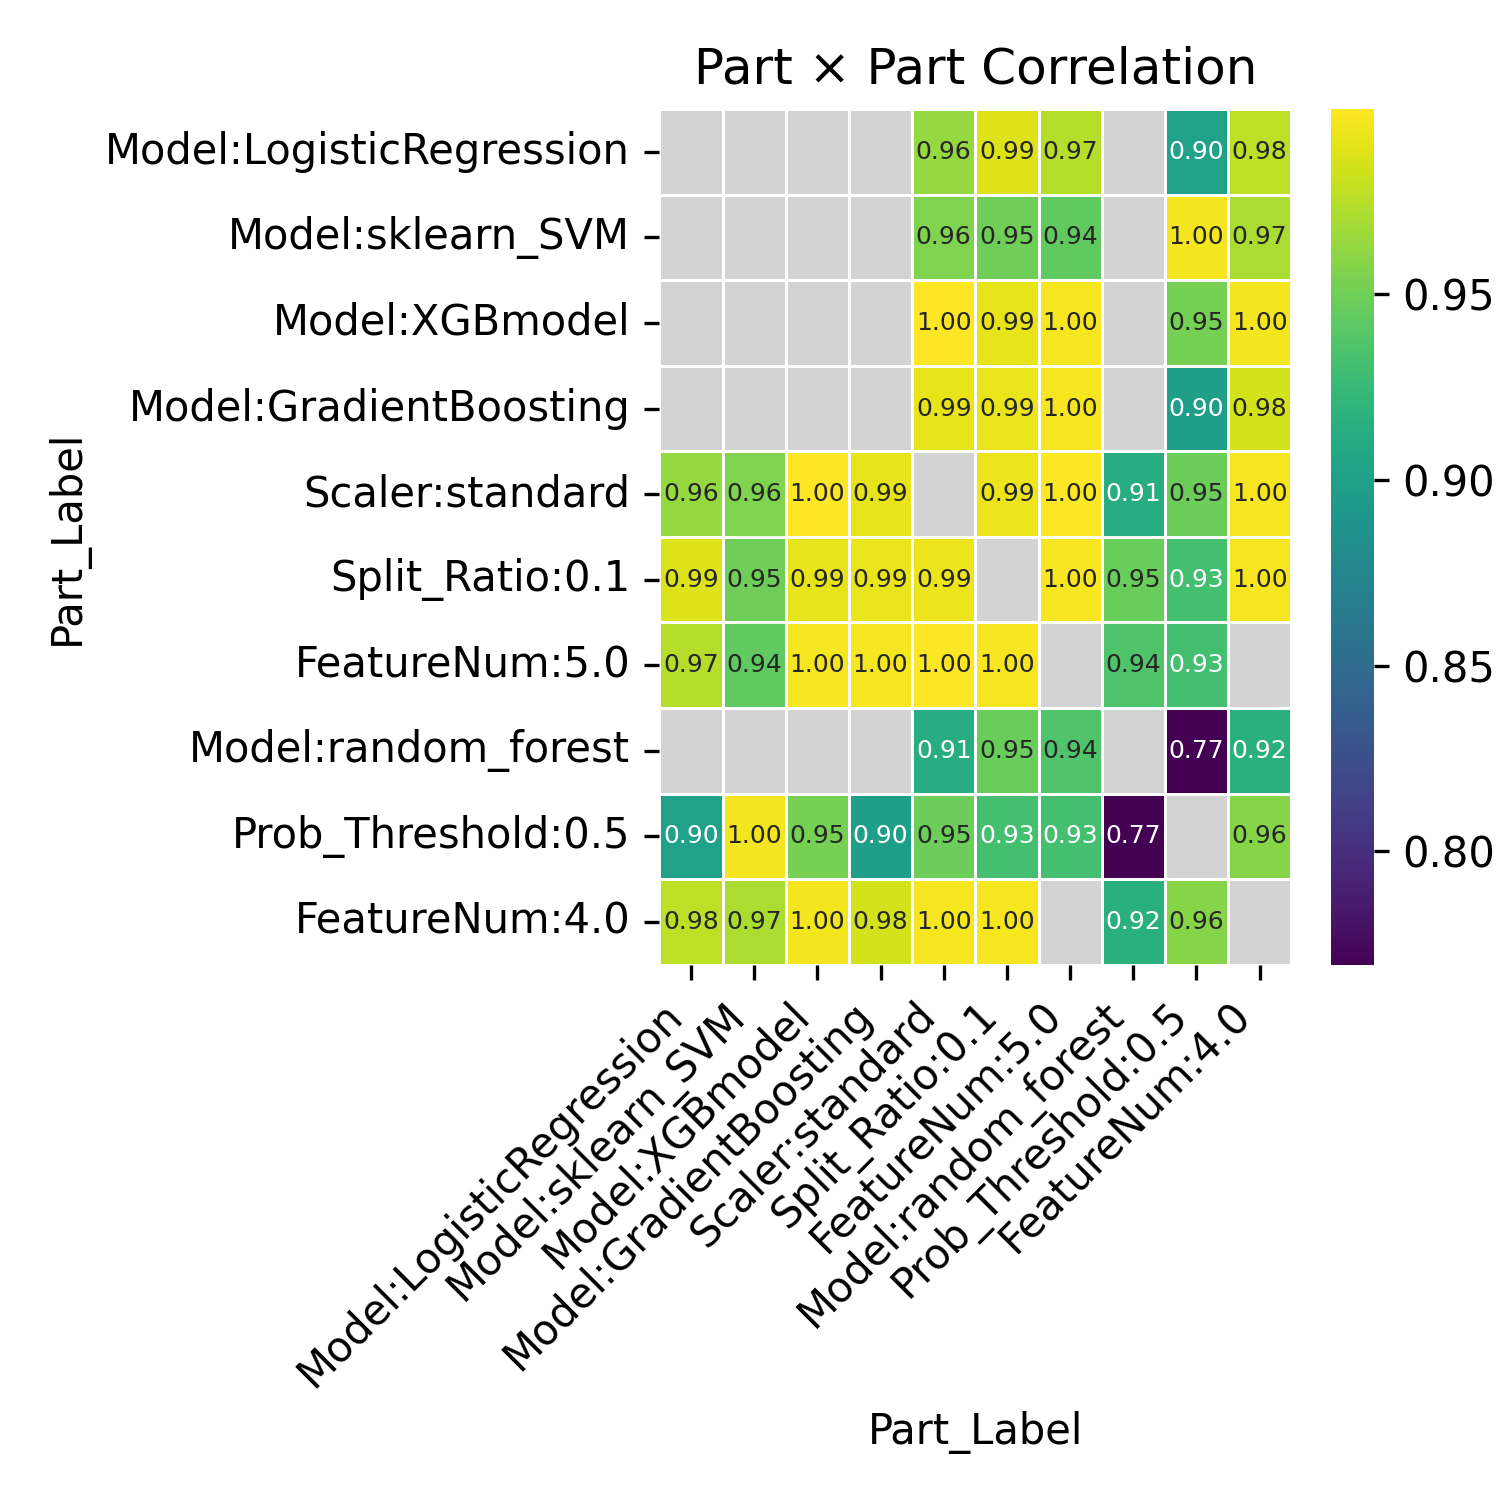

The data file committed next to this chart (first rows):
Part_Label, Model:LogisticRegression, Model:sklearn_SVM, Model:XGBmodel, Model:GradientBoosting, Scaler:standard, Split_Ratio:0.1, FeatureNum:5.0, Model:random_forest, Prob_Threshold:0.5, FeatureNum:4.0
Model:LogisticRegression, , , , , 0.9635, 0.9873, 0.974, , 0.902, 0.9773
Model:sklearn_SVM, , , , , 0.9555, 0.9489, 0.9436, , 0.9961, 0.9702
Model:XGBmodel, , , , , 0.9998, 0.991, 0.9966, , 0.9513, 0.9957
Model:GradientBoosting, , , , , 0.9911, 0.9921, 0.9965, , 0.8979, 0.9842
Scaler:standard, 0.9635, 0.9555, 0.9998, 0.9911, , 0.9934, 0.9981, 0.9127, 0.9477, 0.9966
Split_Ratio:0.1, 0.9873, 0.9489, 0.991, 0.9921, 0.9934, , 0.9974, 0.9469, 0.9311, 0.9962
FeatureNum:5.0, 0.974, 0.9436, 0.9966, 0.9965, 0.9981, 0.9974, , 0.9362, 0.9309, 
Model:random_forest, , , , , 0.9127, 0.9469, 0.9362, , 0.7695, 0.916
Prob_Threshold:0.5, 0.902, 0.9961, 0.9513, 0.8979, 0.9477, 0.9311, 0.9309, 0.7695, , 0.9584
FeatureNum:4.0, 0.9773, 0.9702, 0.9957, 0.9842, 0.9966, 0.9962, , 0.916, 0.9584, 
